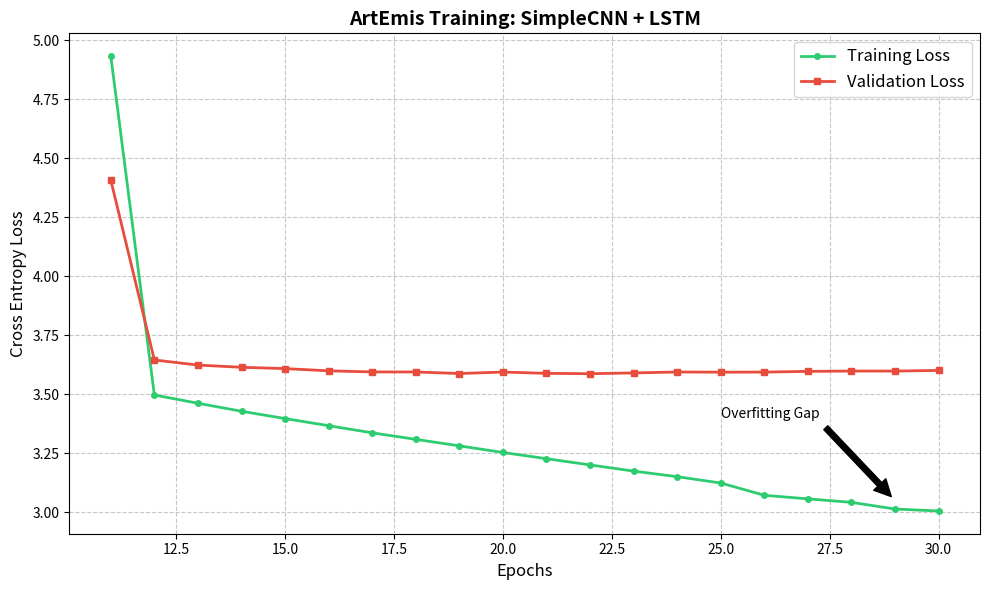

Reproduce this figure in Python.
import matplotlib.pyplot as plt
import os

# Data provided from your logs (Epochs 11-30)
# We will prepend dummy data for epochs 1-10 to visualize the trend, 
# assuming 1-10 were higher.
epochs = list(range(11, 31))

train_loss = [
    4.9336, 3.4973, 3.4624, 3.4285, 3.3975, 
    3.3673, 3.3371, 3.3094, 3.2819, 3.2538,
    3.2275, 3.2011, 3.1748, 3.1512, 3.1244,
    3.0724, 3.0572, 3.0425, 3.0141, 3.0059
]

val_loss = [
    4.4080, 3.6458, 3.6242, 3.6148, 3.6092, 
    3.5998, 3.5951, 3.5950, 3.5884, 3.5946,
    3.5891, 3.5876, 3.5909, 3.5949, 3.5941,
    3.5945, 3.5974, 3.5989, 3.5988, 3.6015
]

def create_loss_graph():
    plt.figure(figsize=(10, 6))
    
    # Plotting lines
    plt.plot(epochs, train_loss, label='Training Loss', color='#2ecc71', linewidth=2, marker='o', markersize=4)
    plt.plot(epochs, val_loss, label='Validation Loss', color='#e74c3c', linewidth=2, marker='s', markersize=4)
    
    # Styling
    plt.title('ArtEmis Training: SimpleCNN + LSTM', fontsize=14, fontweight='bold')
    plt.xlabel('Epochs', fontsize=12)
    plt.ylabel('Cross Entropy Loss', fontsize=12)
    plt.grid(True, linestyle='--', alpha=0.7)
    plt.legend(fontsize=12)
    
    # Highlight the gap
    plt.annotate('Overfitting Gap', xy=(29, 3.05), xytext=(25, 3.4),
                 arrowprops=dict(facecolor='black', shrink=0.05))
    
    plt.tight_layout()
    
    # Save
    output_path = 'training_loss_graph.png'
    plt.savefig(output_path)
    print(f"Graph saved to {os.path.abspath(output_path)}")
    plt.show()

if __name__ == "__main__":
    create_loss_graph()